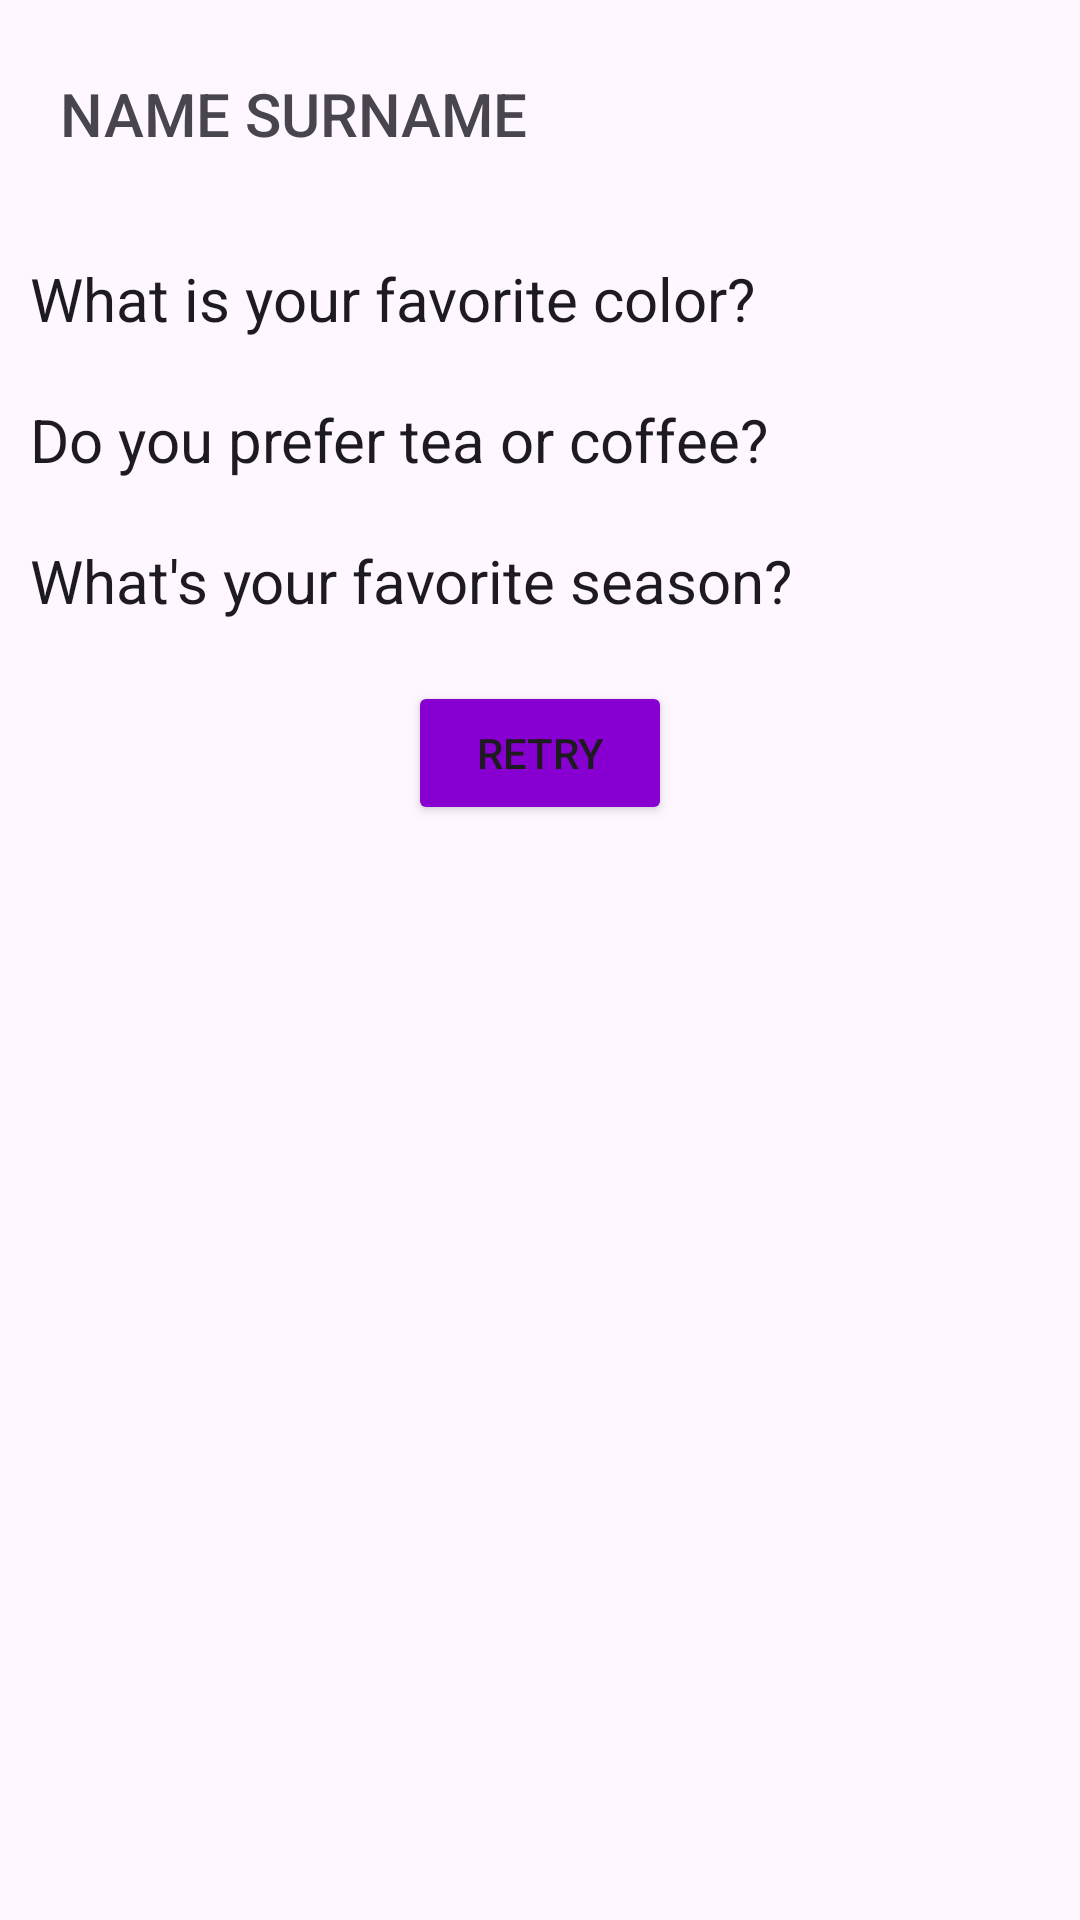

Reconstruct the res/layout file that produces this screen, plus the resources it refers to.
<!-- AndroidManifest.xml: application theme Theme.SurveyApp -->
<!-- res/layout/fragment_result.xml -->
<?xml version="1.0" encoding="utf-8"?>
<androidx.constraintlayout.widget.ConstraintLayout
    xmlns:android="http://schemas.android.com/apk/res/android"
    xmlns:app="http://schemas.android.com/apk/res-auto"
    xmlns:tools="http://schemas.android.com/tools"
    android:layout_width="match_parent"
    android:layout_height="match_parent"
    tools:context=".ui.ResultFragment">

    <TextView
        android:id="@+id/text_name_result"
        style="@style/Widget.AppCompat.ActionBar.TabText"
        android:layout_width="match_parent"
        android:layout_height="wrap_content"
        android:text="@string/name_surname"
        android:textSize="20sp"
        app:layout_constraintBottom_toTopOf="@id/text_q1_result"
        app:layout_constraintEnd_toEndOf="parent"
        android:layout_marginVertical="10dp"
        android:layout_marginHorizontal="20dp"
        app:layout_constraintStart_toStartOf="parent"
        app:layout_constraintTop_toTopOf="parent">
    </TextView>

    <TextView
        android:id="@+id/text_q1_result"
        style="@style/MaterialAlertDialog.Material3.Title.Text"
        android:layout_width="wrap_content"
        android:layout_height="wrap_content"
        android:layout_margin="10dp"
        android:textSize="20sp"
        android:text="@string/question_1"
        app:layout_constraintStart_toStartOf="parent"
        app:layout_constraintTop_toBottomOf="@id/text_name_result"
        app:layout_constraintBottom_toTopOf="@id/text_q2_result">
    </TextView>

    <TextView
        android:id="@+id/text_q2_result"
        style="@style/MaterialAlertDialog.Material3.Title.Text"
        android:layout_width="match_parent"
        android:layout_height="wrap_content"
        android:layout_margin="10dp"
        android:textSize="20sp"
        android:text="@string/question_2"
        app:layout_constraintEnd_toEndOf="parent"
        app:layout_constraintStart_toStartOf="parent"
        app:layout_constraintBottom_toTopOf="@id/text_q3_result"
        app:layout_constraintTop_toBottomOf="@id/text_q1_result">
    </TextView>

    <TextView
        android:id="@+id/text_q3_result"
        style="@style/MaterialAlertDialog.Material3.Title.Text"
        android:layout_width="wrap_content"
        android:layout_height="wrap_content"
        android:layout_margin="10dp"
        android:textSize="20sp"
        android:text="@string/question_3"
        app:layout_constraintStart_toStartOf="parent"
        app:layout_constraintTop_toBottomOf="@id/text_q2_result"
        app:layout_constraintBottom_toTopOf="@id/button_retry">
    </TextView>

    <Button
        android:id="@+id/button_retry"
        android:layout_width="wrap_content"
        android:layout_height="wrap_content"
        android:layout_gravity="center"
        android:backgroundTint="@color/colorButton"
        android:text="@string/retry"
        android:layout_marginTop="20dp"
        app:layout_constraintEnd_toEndOf="parent"
        app:layout_constraintStart_toStartOf="parent"
        app:layout_constraintTop_toBottomOf="@+id/text_q3_result">
    </Button>


</androidx.constraintlayout.widget.ConstraintLayout>
<!-- resources referenced by this layout -->
<resources>
  <item name="colorButton" type="color">@color/purple_1</item>
  <string name="name_surname">Name Surname</string>
  <string name="question_1">What is your favorite color?</string>
  <string name="question_2">Do you prefer tea or coffee?</string>
  <string name="question_3">What\'s your favorite season?</string>
  <string name="retry">Retry</string>
  <style name="Theme.SurveyApp" parent="Base.Theme.SurveyApp" />
  <color name="purple_1">#8800D1</color>
  <style name="Base.Theme.SurveyApp" parent="Theme.Material3.DayNight.NoActionBar">
          
          
          <item name="colorPrimary">@color/purple_2</item>
      </style>
  <color name="purple_2">#9C27B0</color>
</resources>
